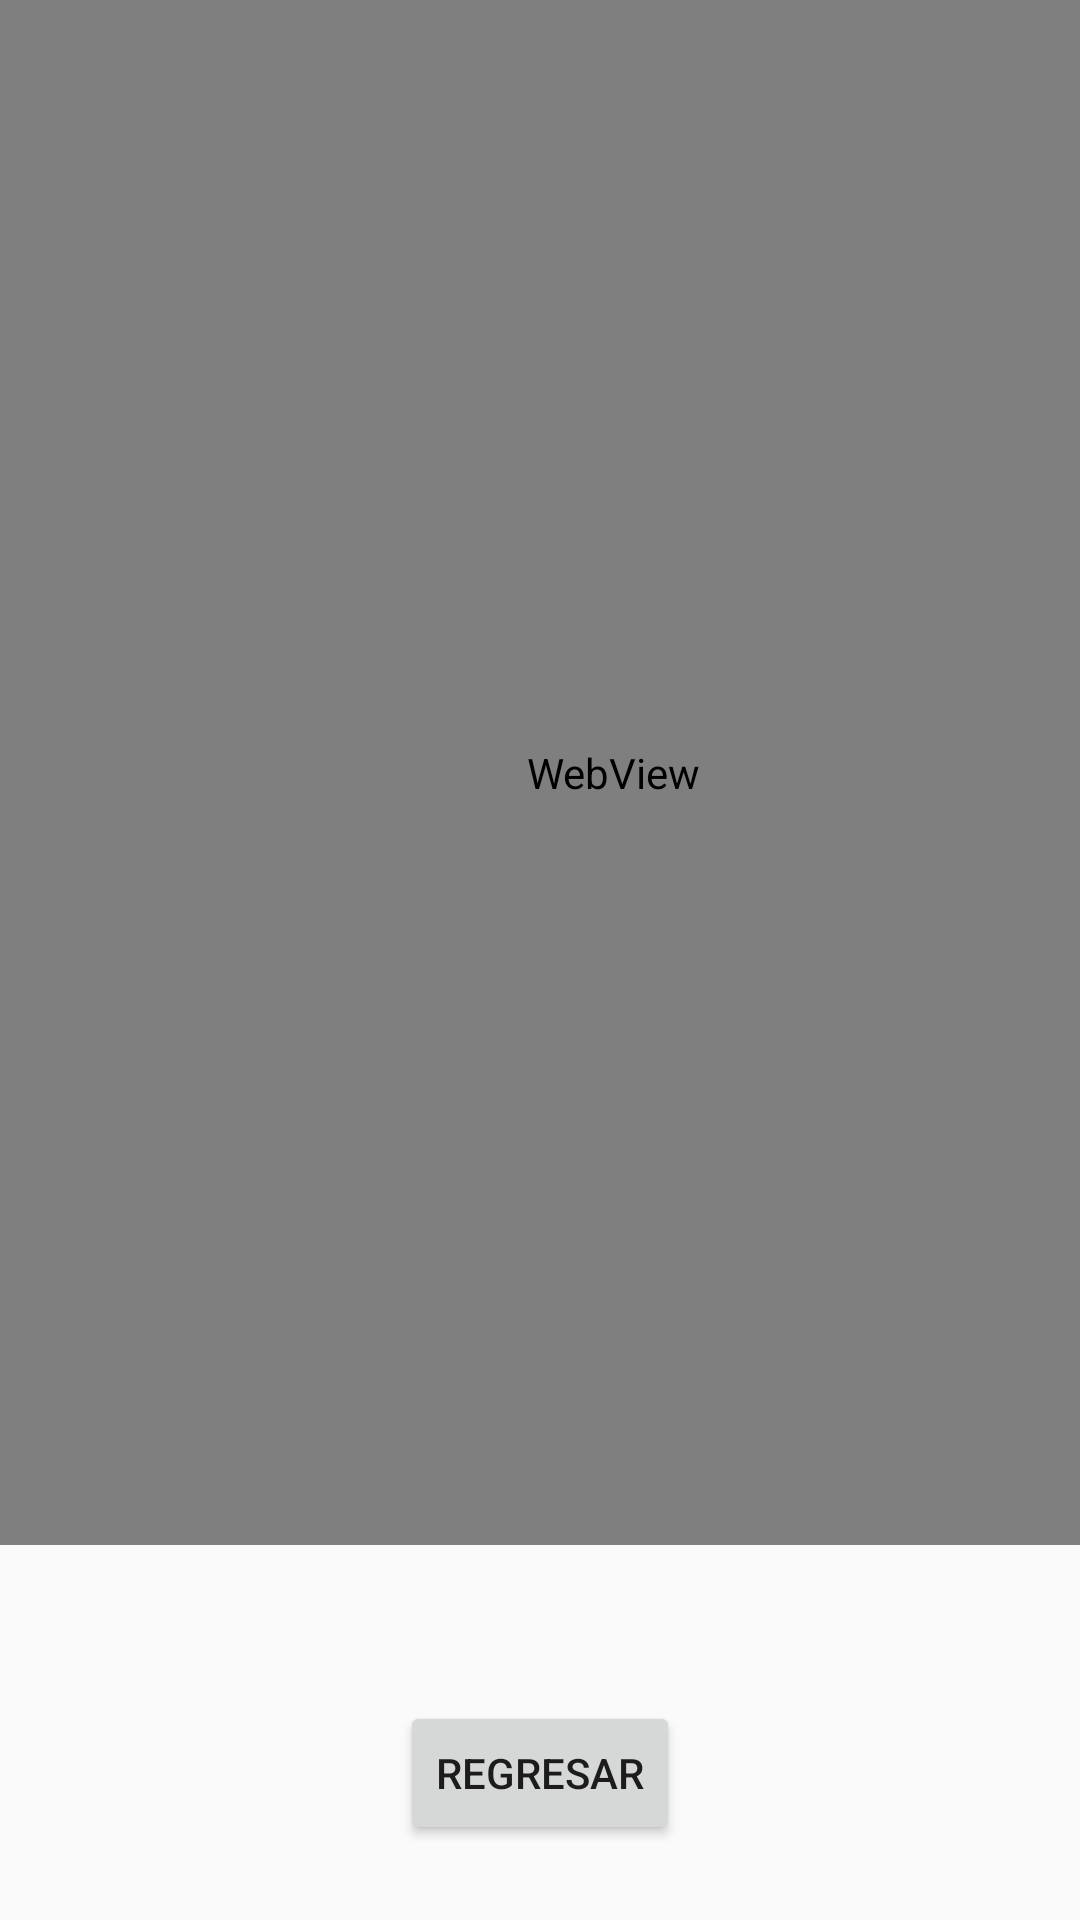

Reconstruct the res/layout file that produces this screen, plus the resources it refers to.
<!-- AndroidManifest.xml: application theme Theme.AppCompat.DayNight.NoActionBar -->
<!-- res/layout/activity_visor_web.xml -->
<?xml version="1.0" encoding="utf-8"?>
<androidx.constraintlayout.widget.ConstraintLayout xmlns:android="http://schemas.android.com/apk/res/android"
    xmlns:app="http://schemas.android.com/apk/res-auto"
    xmlns:tools="http://schemas.android.com/tools"
    android:layout_width="match_parent"
    android:layout_height="match_parent"
    tools:context=".VisorWeb">

    <WebView
        android:id="@+id/visor1"
        android:layout_width="409dp"
        android:layout_height="515dp"
        tools:layout_editor_absoluteX="1dp"
        tools:layout_editor_absoluteY="1dp" />

    <Button
        android:id="@+id/btn_regresar"
        android:layout_width="wrap_content"
        android:layout_height="wrap_content"
        android:layout_marginTop="52dp"
        android:text="@string/btn_regresar"
        app:layout_constraintEnd_toEndOf="parent"
        app:layout_constraintStart_toStartOf="parent"
        app:layout_constraintTop_toBottomOf="@+id/visor1" />
</androidx.constraintlayout.widget.ConstraintLayout>
<!-- resources referenced by this layout -->
<resources>
  <string name="btn_regresar">Regresar</string>
</resources>
